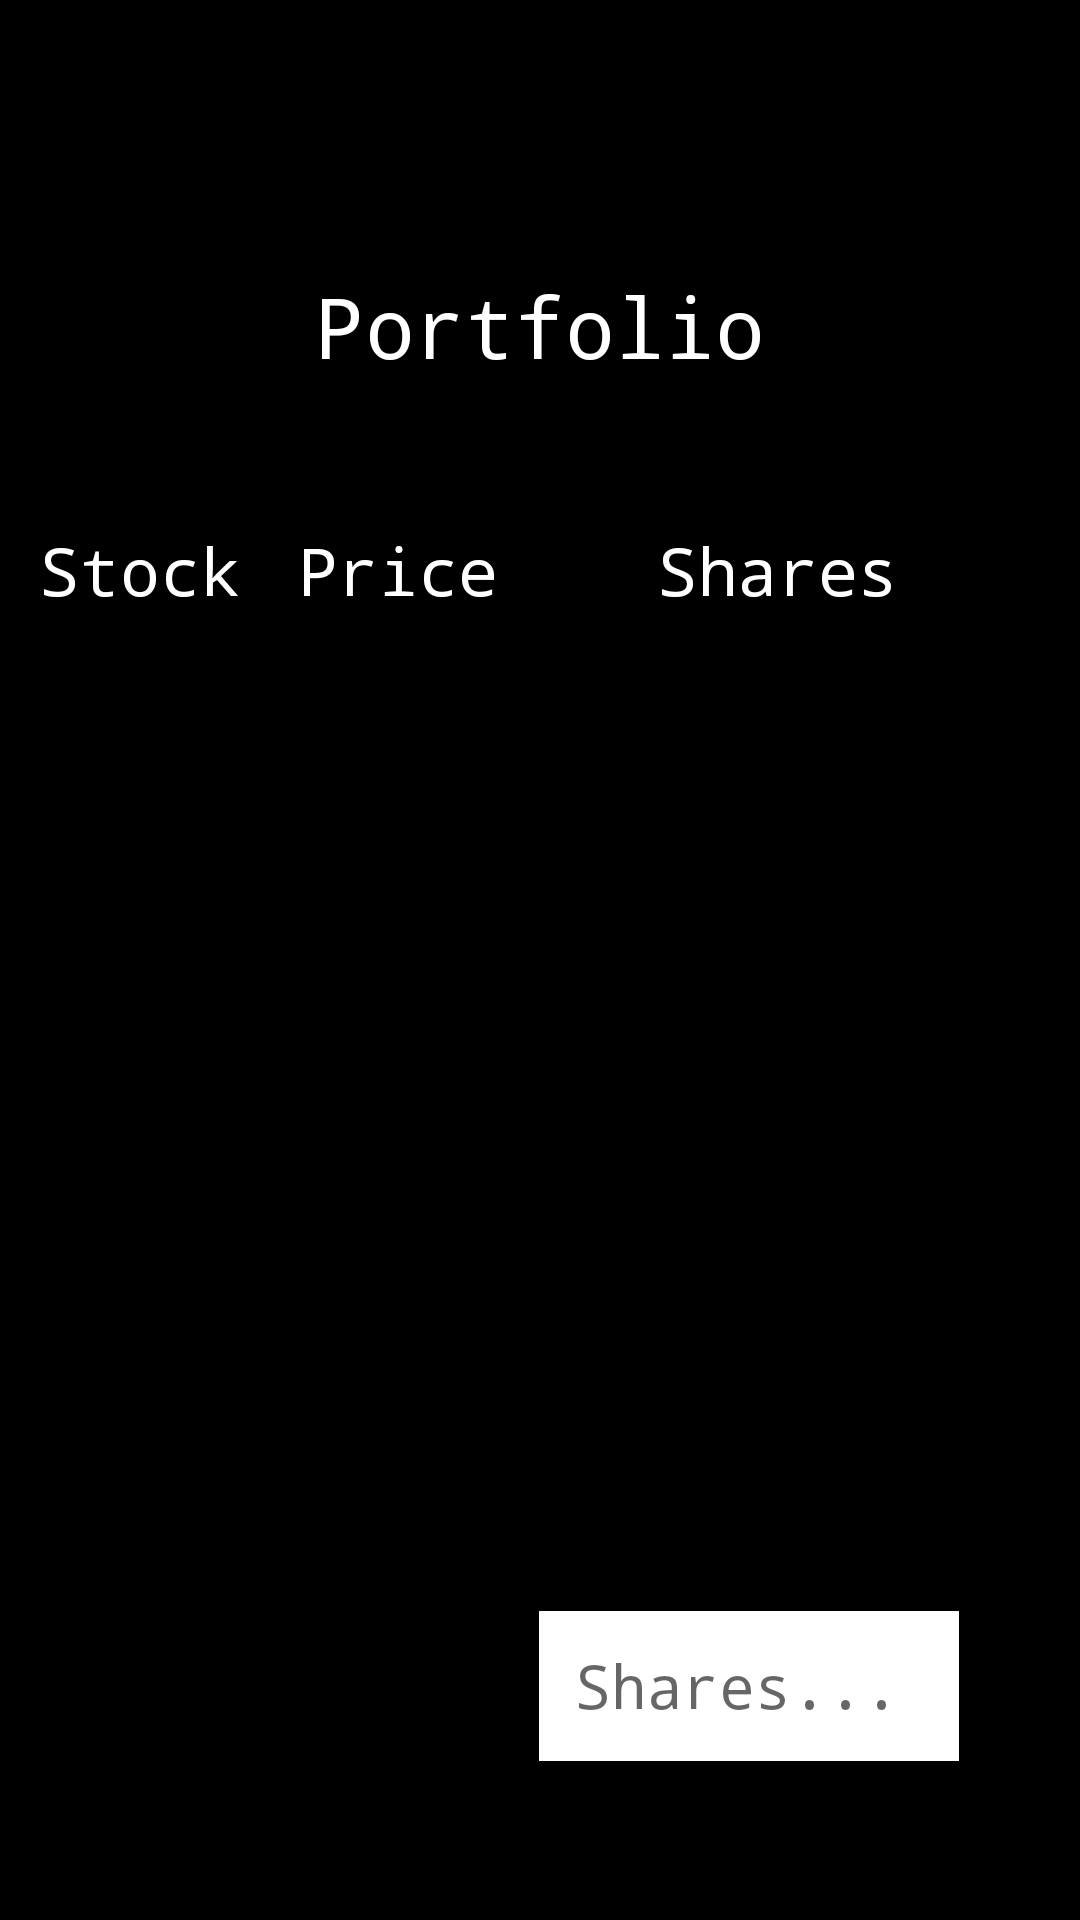

Reconstruct the res/layout file that produces this screen, plus the resources it refers to.
<!-- AndroidManifest.xml: application theme AppTheme -->
<!-- res/layout/activity_portfolio.xml -->
<?xml version="1.0" encoding="utf-8"?>
<androidx.constraintlayout.widget.ConstraintLayout xmlns:android="http://schemas.android.com/apk/res/android"
    xmlns:app="http://schemas.android.com/apk/res-auto"
    xmlns:tools="http://schemas.android.com/tools"
    android:layout_width="match_parent"
    android:layout_height="match_parent"
    android:background="@android:color/background_dark"
    tools:context=".portfolioActivity">

    <androidx.recyclerview.widget.RecyclerView
        android:id="@+id/rvStocks"
        android:layout_width="381dp"
        android:layout_height="285dp"
        android:layout_marginStart="16dp"
        android:layout_marginLeft="16dp"
        android:layout_marginTop="232dp"
        app:layout_constraintStart_toStartOf="parent"
        app:layout_constraintTop_toTopOf="parent" />

    <TextView
        android:id="@+id/textView6"
        android:layout_width="wrap_content"
        android:layout_height="wrap_content"
        android:layout_marginStart="130dp"
        android:layout_marginLeft="130dp"
        android:layout_marginTop="90dp"
        android:layout_marginEnd="130dp"
        android:layout_marginRight="130dp"
        android:text="Portfolio"
        android:textColor="#FFFFFF"
        android:textSize="28sp"
        app:fontFamily="monospace"
        app:layout_constraintEnd_toEndOf="parent"
        app:layout_constraintStart_toStartOf="parent"
        app:layout_constraintTop_toTopOf="parent" />

    <TextView
        android:id="@+id/textView7"
        android:layout_width="100dp"
        android:layout_height="42dp"
        android:layout_marginTop="48dp"
        android:layout_marginBottom="21dp"
        android:text="Stock"
        android:textColor="#FFFFFF"
        android:textSize="22sp"
        app:fontFamily="monospace"
        app:layout_constraintBottom_toTopOf="@+id/rvContacts"
        app:layout_constraintEnd_toEndOf="parent"
        app:layout_constraintHorizontal_bias="0.051"
        app:layout_constraintStart_toStartOf="parent"
        app:layout_constraintTop_toBottomOf="@+id/textView6"
        app:layout_constraintVertical_bias="0.937" />

    <ImageButton
        android:id="@+id/imageButton3"
        android:layout_width="50dp"
        android:layout_height="54dp"
        android:layout_marginStart="346dp"
        android:layout_marginLeft="346dp"
        android:layout_marginEnd="16dp"
        android:layout_marginRight="16dp"
        android:layout_marginBottom="16dp"
        app:layout_constraintBottom_toBottomOf="parent"
        app:layout_constraintEnd_toEndOf="parent"
        app:layout_constraintStart_toStartOf="parent"
        app:srcCompat="@drawable/settings" />

    <EditText
        android:id="@+id/stockNameId"
        android:layout_width="185dp"
        android:layout_height="50dp"
        android:layout_marginStart="16dp"
        android:layout_marginLeft="16dp"
        android:layout_marginTop="20dp"
        android:layout_marginBottom="167dp"
        android:background="#FFFFFF"
        android:ems="10"
        android:hint=" Add Stock..."
        android:inputType="textPersonName"
        android:textColor="#000000"
        android:textSize="20sp"
        android:typeface="monospace"
        app:layout_constraintBottom_toBottomOf="parent"
        app:layout_constraintStart_toStartOf="parent"
        app:layout_constraintTop_toBottomOf="@+id/rvStocks"
        app:layout_constraintVertical_bias="0.0" />

    <ImageButton
        android:id="@+id/addButtonId"
        android:layout_width="50dp"
        android:layout_height="51dp"
        android:layout_marginTop="20dp"
        android:layout_marginEnd="17dp"
        android:layout_marginRight="17dp"
        android:background="#000000"
        app:layout_constraintEnd_toEndOf="parent"
        app:layout_constraintTop_toBottomOf="@+id/rvStocks"
        app:srcCompat="@drawable/add" />

    <EditText
        android:id="@+id/shareNumberId"
        android:layout_width="140dp"
        android:layout_height="50dp"
        android:layout_marginStart="5dp"
        android:layout_marginLeft="5dp"
        android:layout_marginTop="20dp"
        android:background="#FFFFFF"
        android:ems="10"
        android:hint=" Shares..."
        android:inputType="textPersonName"
        android:textColor="#000000"
        android:textSize="20sp"
        android:typeface="monospace"
        app:layout_constraintEnd_toStartOf="@+id/addButtonId"
        app:layout_constraintStart_toEndOf="@+id/stockNameId"
        app:layout_constraintTop_toBottomOf="@+id/rvStocks" />

    <TextView
        android:id="@+id/textView9"
        android:layout_width="100dp"
        android:layout_height="42dp"
        android:layout_marginTop="48dp"
        android:layout_marginEnd="10dp"
        android:layout_marginRight="10dp"
        android:layout_marginBottom="26dp"
        android:text="Price"
        android:textColor="#FFFFFF"
        android:textSize="22sp"
        app:fontFamily="monospace"
        app:layout_constraintBottom_toTopOf="@+id/rvStocks"
        app:layout_constraintEnd_toStartOf="@+id/textView10"
        app:layout_constraintStart_toEndOf="@+id/textView7"
        app:layout_constraintTop_toBottomOf="@+id/textView6"
        app:layout_constraintVertical_bias="0.0" />

    <TextView
        android:id="@+id/textView10"
        android:layout_width="100dp"
        android:layout_height="42dp"
        android:layout_marginStart="10dp"
        android:layout_marginLeft="10dp"
        android:layout_marginTop="48dp"
        android:layout_marginEnd="55dp"
        android:layout_marginRight="55dp"
        android:layout_marginBottom="10dp"
        android:text="Shares"
        android:textColor="#FFFFFF"
        android:textSize="22sp"
        app:fontFamily="monospace"
        app:layout_constraintBottom_toTopOf="@+id/rvStocks"
        app:layout_constraintEnd_toEndOf="parent"
        app:layout_constraintStart_toEndOf="@+id/textView9"
        app:layout_constraintTop_toBottomOf="@+id/textView6"
        app:layout_constraintVertical_bias="0.0" />

</androidx.constraintlayout.widget.ConstraintLayout>
<!-- resources referenced by this layout -->
<resources>
  <!-- drawable settings: png bitmap (drawable, 1146 bytes) -->
  <style name="AppTheme" parent="Theme.AppCompat.Light.NoActionBar">
          
          <item name="colorPrimary">@color/colorPrimary</item>
          <item name="colorPrimaryDark">@color/colorPrimaryDark</item>
          <item name="colorAccent">@color/colorAccent</item>
          <item name="android:windowFullscreen">true</item>
          <item name="android:navigationBarColor">@android:color/black</item>
      </style>
  <!-- not gathered from this repository: default colours our renderer supplied (Android Studio template values) -->
  <color name="colorPrimary">#FF6200EE</color>
  <color name="colorPrimaryDark">#FF3700B3</color>
  <color name="colorAccent">#FF03DAC5</color>
</resources>
